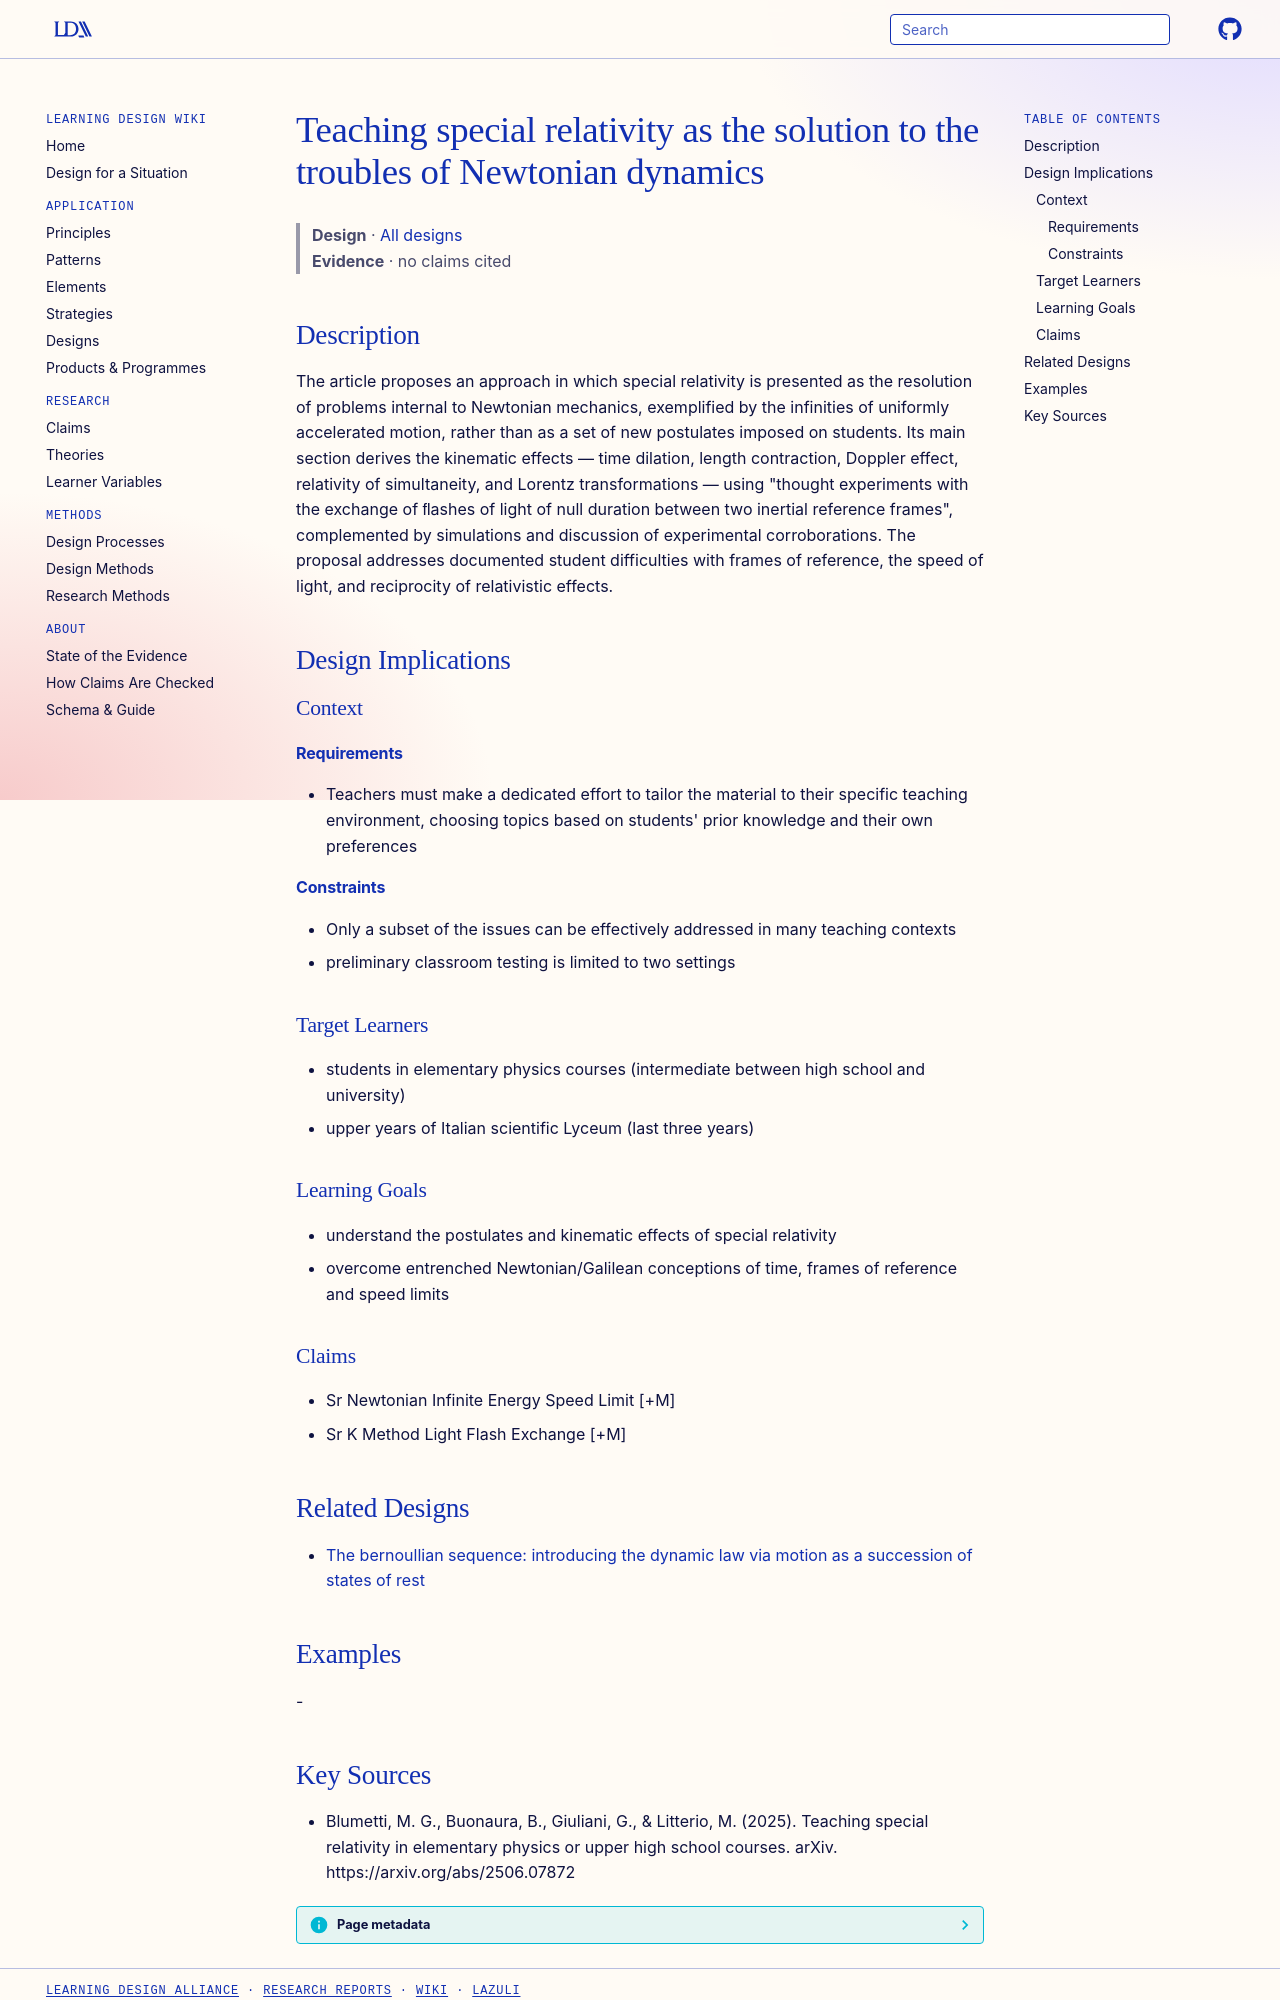

repository: Learning-Design-Alliance/learning-wiki · page: designs/sr-as-solution-to-newtonian-dynamics-troubles/index.html · generator: mkdocs

---
type: design
id: sr-as-solution-to-newtonian-dynamics-troubles
title: Teaching special relativity as the solution to the troubles of Newtonian dynamics
description: The article proposes an approach in which special relativity is presented as the resolution of problems internal to Newtonian mechanics, exemplified by the infinities of uniformly accelerated motion, rather than as a...
status: review
generated:
  by: "process:settle-candidates"
  at: 2026-11-21
sources:
  - id: blumetti-2025
    resource: "https://arxiv.org/abs/2506.07872"
    title: "Blumetti, M. G., Buonaura, B., Giuliani, G., & Litterio, M. (2025). Teaching special relativity in elementary physics or upper high school courses. arXiv. https://arxiv.org/abs/2506.07872"
    author: "Blumetti, M. G., Buonaura, B., Giuliani, G., & Litterio, M"
---

# Teaching special relativity as the solution to the troubles of Newtonian dynamics

> **Design** · [All designs](index.md)
> **Evidence** · no claims cited

## Description
The article proposes an approach in which special relativity is presented as the resolution of problems internal to Newtonian mechanics, exemplified by the infinities of uniformly accelerated motion, rather than as a set of new postulates imposed on students. Its main section derives the kinematic effects — time dilation, length contraction, Doppler effect, relativity of simultaneity, and Lorentz transformations — using "thought experiments with the exchange of ﬂashes of light of null duration between two inertial reference frames", complemented by simulations and discussion of experimental corroborations. The proposal addresses documented student difficulties with frames of reference, the speed of light, and reciprocity of relativistic effects.

## Design Implications

### Context
#### Requirements
- Teachers must make a dedicated effort to tailor the material to their specific teaching environment, choosing topics based on students' prior knowledge and their own preferences
#### Constraints
- Only a subset of the issues can be effectively addressed in many teaching contexts
- preliminary classroom testing is limited to two settings

### Target Learners
- students in elementary physics courses (intermediate between high school and university)
- upper years of Italian scientific Lyceum (last three years)

### Learning Goals
- understand the postulates and kinematic effects of special relativity
- overcome entrenched Newtonian/Galilean conceptions of time, frames of reference and speed limits

### Claims
- Sr Newtonian Infinite Energy Speed Limit [+M]
- Sr K Method Light Flash Exchange [+M]

## Related Designs

- [The bernoullian sequence: introducing the dynamic law via motion as a succession of states of rest](bernoullian-sequence-dynamic-law.md)

## Examples
-
